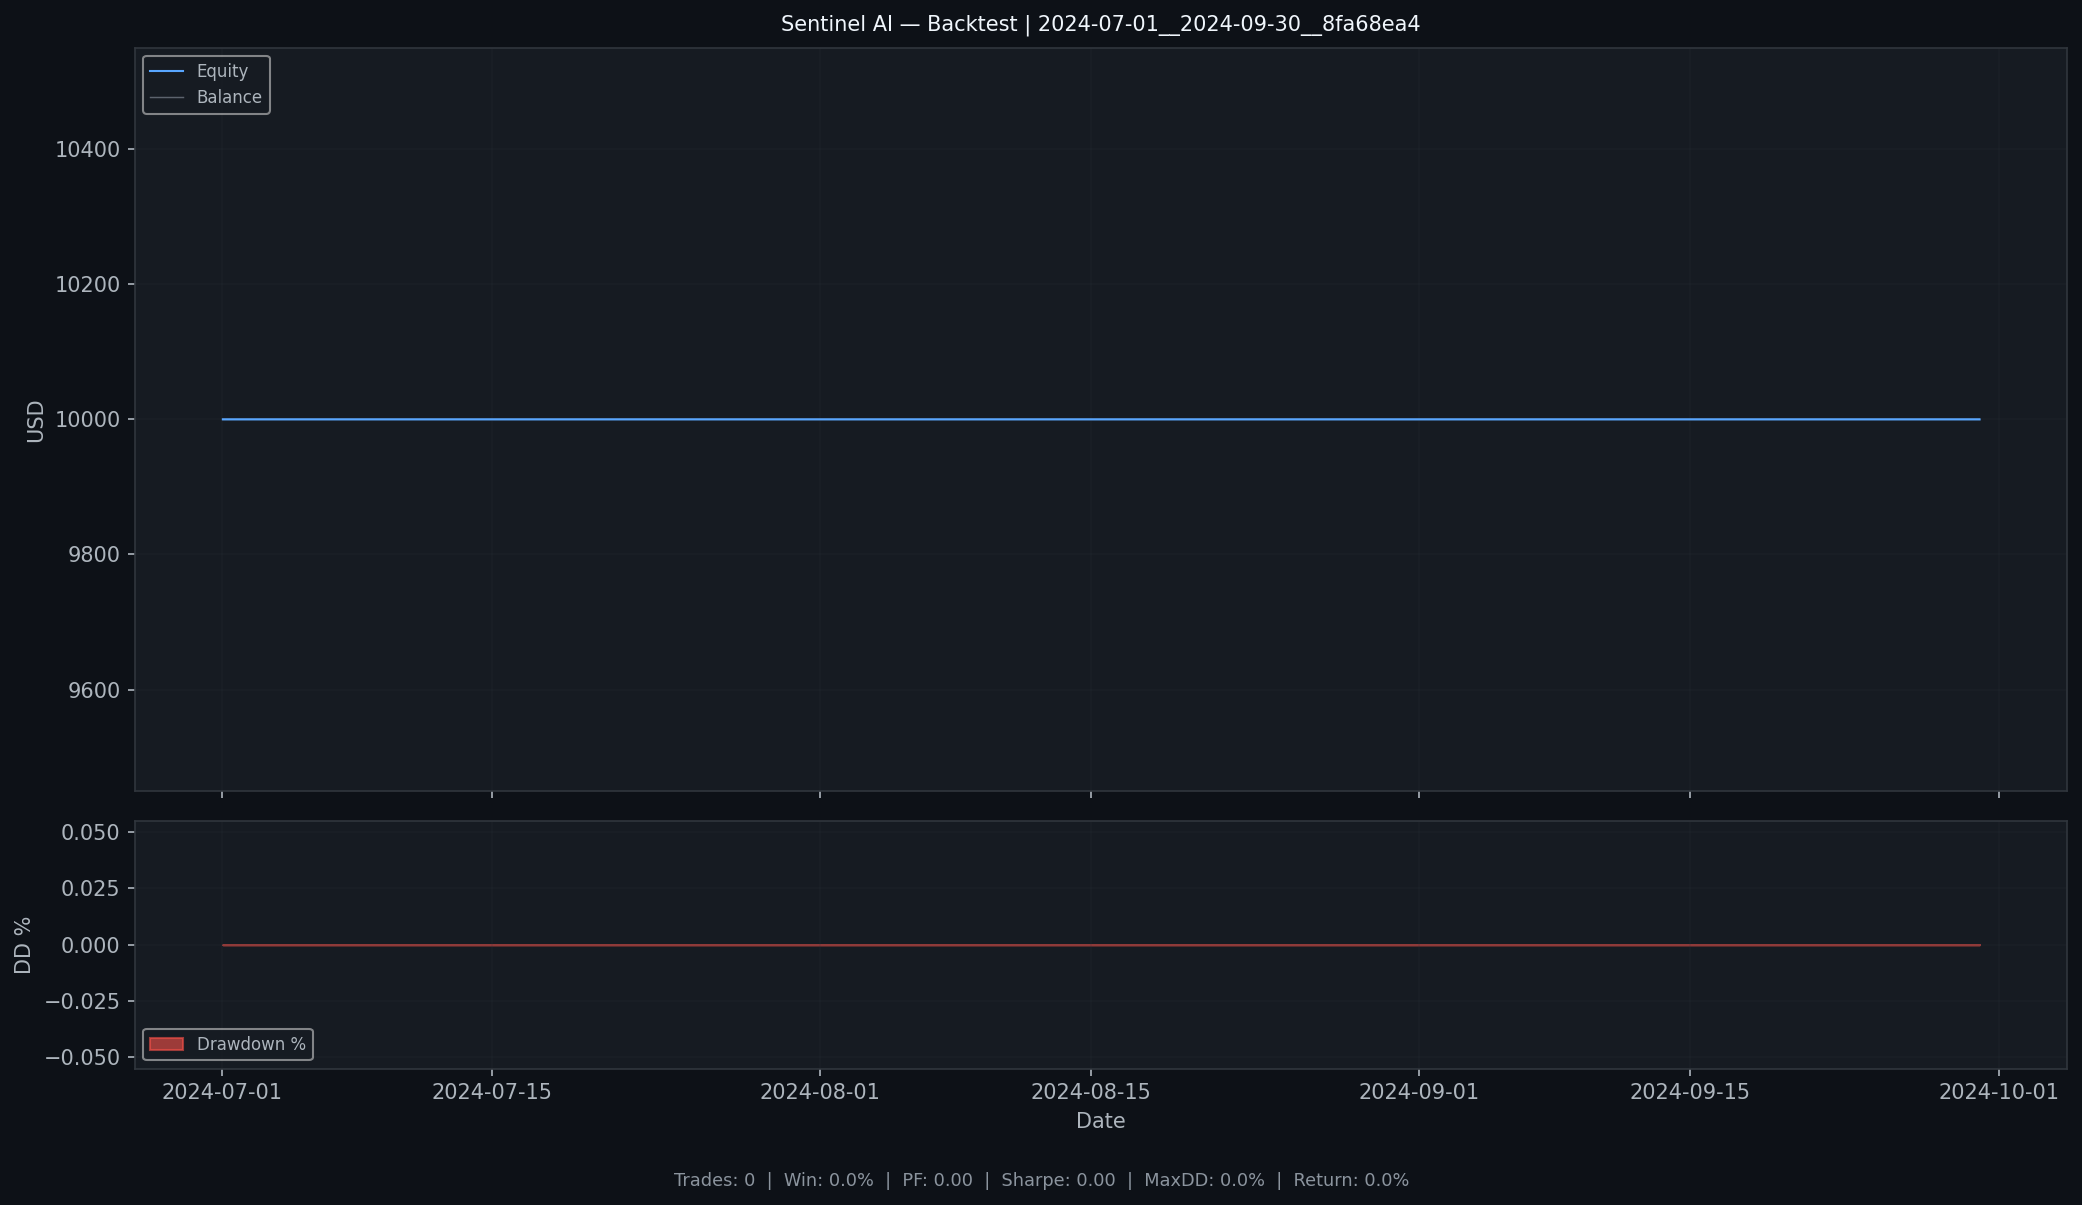

The table this chart was drawn from, first rows:
time, balance, equity, open_trades
2024-07-01 01:40:00+00:00, 10000, 10000, 0
2024-07-01 01:41:00+00:00, 10000, 10000, 0
2024-07-01 01:42:00+00:00, 10000, 10000, 0
2024-07-01 01:43:00+00:00, 10000, 10000, 0
2024-07-01 01:44:00+00:00, 10000, 10000, 0
2024-07-01 01:45:00+00:00, 10000, 10000, 0
2024-07-01 01:46:00+00:00, 10000, 10000, 0
2024-07-01 01:47:00+00:00, 10000, 10000, 0
2024-07-01 01:48:00+00:00, 10000, 10000, 0
2024-07-01 01:49:00+00:00, 10000, 10000, 0
2024-07-01 01:50:00+00:00, 10000, 10000, 0
2024-07-01 01:51:00+00:00, 10000, 10000, 0
2024-07-01 01:52:00+00:00, 10000, 10000, 0
2024-07-01 01:53:00+00:00, 10000, 10000, 0
2024-07-01 01:54:00+00:00, 10000, 10000, 0
2024-07-01 01:55:00+00:00, 10000, 10000, 0
2024-07-01 01:56:00+00:00, 10000, 10000, 0
2024-07-01 01:57:00+00:00, 10000, 10000, 0
2024-07-01 01:58:00+00:00, 10000, 10000, 0
2024-07-01 01:59:00+00:00, 10000, 10000, 0
2024-07-01 02:00:00+00:00, 10000, 10000, 0
2024-07-01 02:01:00+00:00, 10000, 10000, 0
2024-07-01 02:02:00+00:00, 10000, 10000, 0
2024-07-01 02:03:00+00:00, 10000, 10000, 0
2024-07-01 02:04:00+00:00, 10000, 10000, 0
2024-07-01 02:05:00+00:00, 10000, 10000, 0
2024-07-01 02:06:00+00:00, 10000, 10000, 0
2024-07-01 02:07:00+00:00, 10000, 10000, 0
2024-07-01 02:08:00+00:00, 10000, 10000, 0
2024-07-01 02:09:00+00:00, 10000, 10000, 0
2024-07-01 02:10:00+00:00, 10000, 10000, 0
2024-07-01 02:11:00+00:00, 10000, 10000, 0
2024-07-01 02:12:00+00:00, 10000, 10000, 0
2024-07-01 02:13:00+00:00, 10000, 10000, 0
2024-07-01 02:14:00+00:00, 10000, 10000, 0
2024-07-01 02:15:00+00:00, 10000, 10000, 0
2024-07-01 02:16:00+00:00, 10000, 10000, 0
2024-07-01 02:17:00+00:00, 10000, 10000, 0
2024-07-01 02:18:00+00:00, 10000, 10000, 0
2024-07-01 02:19:00+00:00, 10000, 10000, 0
2024-07-01 02:20:00+00:00, 10000, 10000, 0
2024-07-01 02:21:00+00:00, 10000, 10000, 0
2024-07-01 02:22:00+00:00, 10000, 10000, 0
2024-07-01 02:23:00+00:00, 10000, 10000, 0
2024-07-01 02:24:00+00:00, 10000, 10000, 0
2024-07-01 02:25:00+00:00, 10000, 10000, 0
2024-07-01 02:26:00+00:00, 10000, 10000, 0
2024-07-01 02:27:00+00:00, 10000, 10000, 0
2024-07-01 02:28:00+00:00, 10000, 10000, 0
2024-07-01 02:29:00+00:00, 10000, 10000, 0
2024-07-01 02:30:00+00:00, 10000, 10000, 0
2024-07-01 02:31:00+00:00, 10000, 10000, 0
2024-07-01 02:32:00+00:00, 10000, 10000, 0
2024-07-01 02:33:00+00:00, 10000, 10000, 0
2024-07-01 02:34:00+00:00, 10000, 10000, 0
2024-07-01 02:35:00+00:00, 10000, 10000, 0
2024-07-01 02:36:00+00:00, 10000, 10000, 0
2024-07-01 02:37:00+00:00, 10000, 10000, 0
2024-07-01 02:38:00+00:00, 10000, 10000, 0
2024-07-01 02:39:00+00:00, 10000, 10000, 0
... 89,233 more rows
